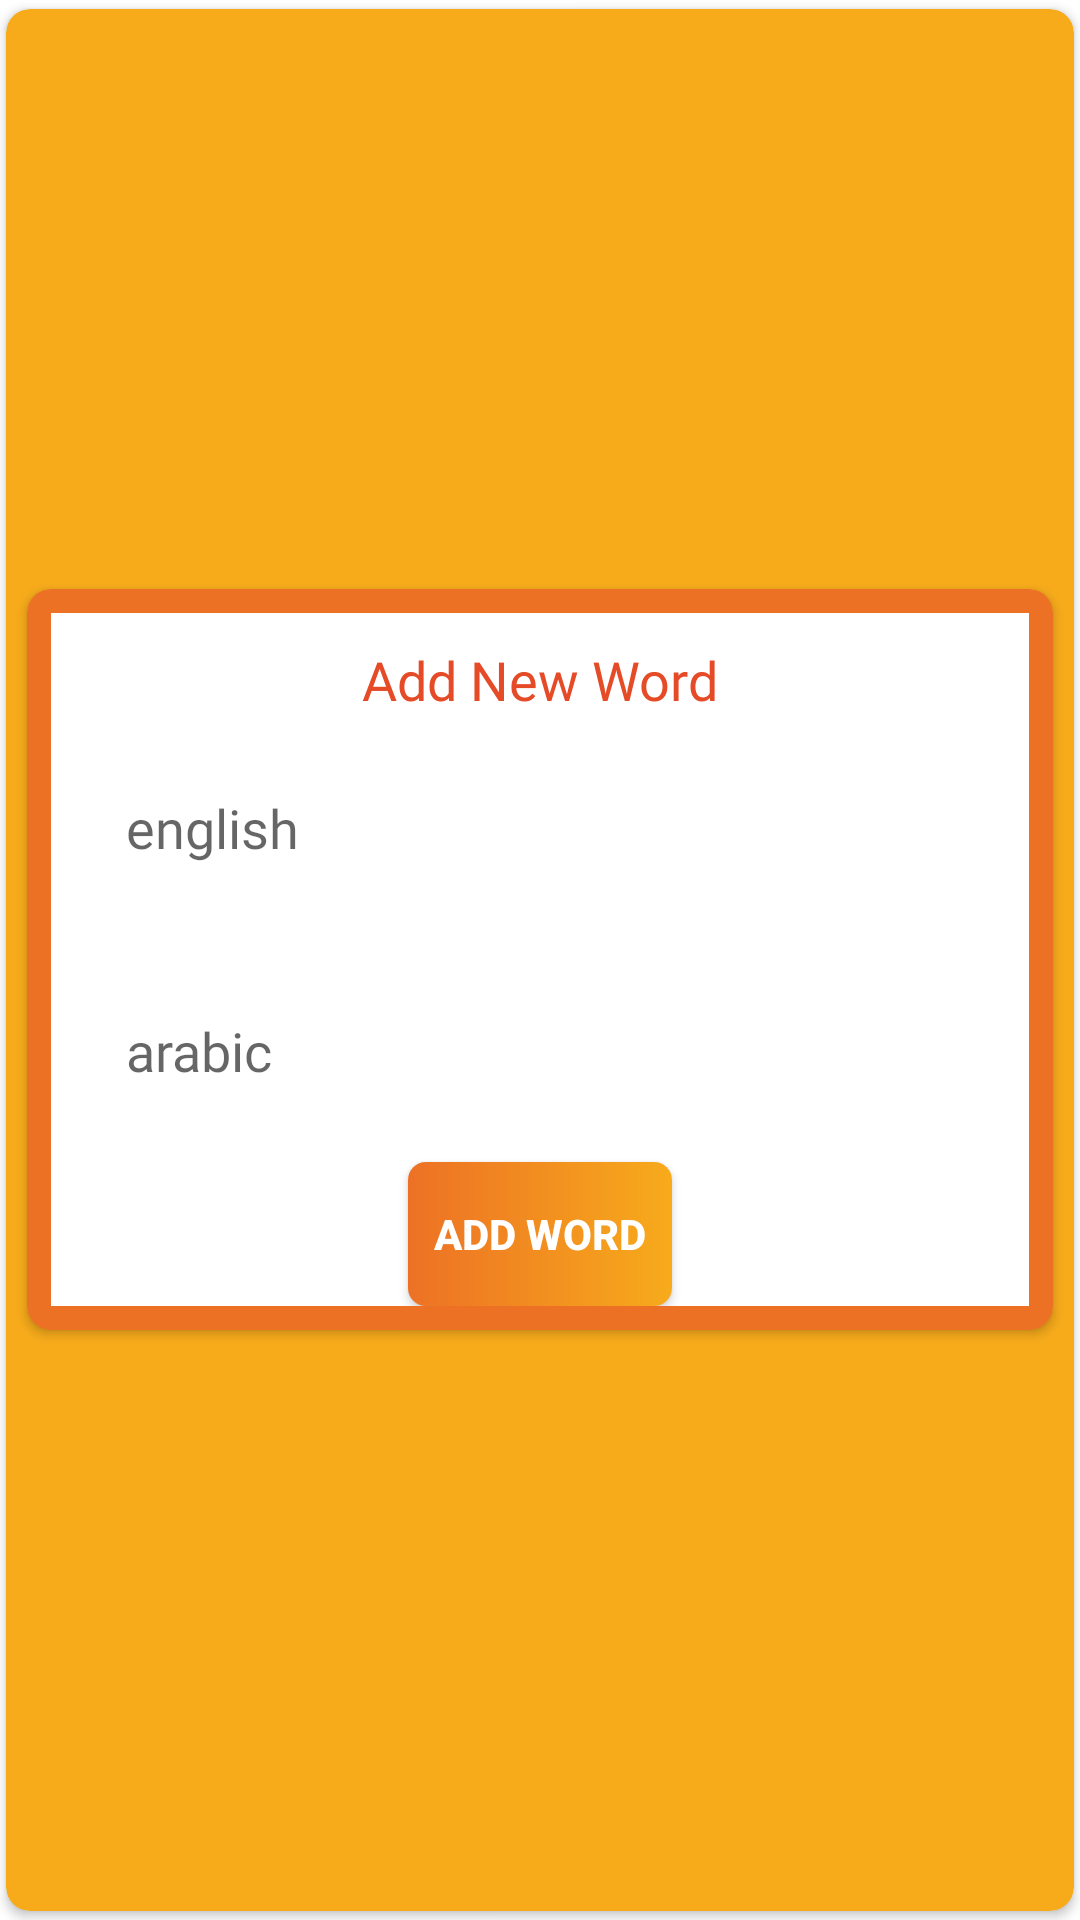

Layout XML and referenced resources for this Android screen:
<!-- AndroidManifest.xml: application theme Theme.SmartAssistant -->
<!-- res/layout/dialog.xml -->
<?xml version="1.0" encoding="utf-8"?>
<androidx.cardview.widget.CardView
    xmlns:app="http://schemas.android.com/apk/res-auto"
    xmlns:android="http://schemas.android.com/apk/res/android"
    android:layout_width="360dp"
    android:layout_height="wrap_content"
    android:layout_gravity="center"
    app:cardBackgroundColor="@color/secondary"
    app:cardPreventCornerOverlap="false"
    app:cardUseCompatPadding="true"
    app:cardCornerRadius="8dp">

    <androidx.cardview.widget.CardView
        android:layout_width="match_parent"
        android:layout_height="wrap_content"
        android:layout_gravity="center"
        android:background="#00000000"
        android:layout_margin="5dp"
        app:cardBackgroundColor="@color/main"
        app:cardPreventCornerOverlap="false"
        app:cardUseCompatPadding="true"
        app:cardCornerRadius="8dp">
        <LinearLayout
            android:layout_width="match_parent"
            android:layout_height="wrap_content"
            android:layout_margin="8dp"
            android:orientation="vertical"
            android:background="@color/white">

            <ImageButton
                android:id="@+id/exit"
                android:layout_width="wrap_content"
                android:layout_height="wrap_content"
                android:layout_gravity="end"
                android:background="@android:color/transparent"
                android:layout_marginEnd="10dp"
                android:layout_marginStart="10dp"
                android:layout_marginTop="10dp"
                android:src="@drawable/ic_baseline_close_24"/>

            <LinearLayout
                android:layout_width="match_parent"
                android:layout_height="wrap_content"
                android:gravity="center"
                android:orientation="vertical">
                <TextView
                    android:id="@+id/title"
                    android:layout_width="wrap_content"
                    android:layout_height="wrap_content"
                    android:textSize="18sp"
                    android:fontFamily="@font/cairo"
                    android:textColor="@color/third"
                    android:text="Add New Word"/>
                <EditText
                    android:id="@+id/english"
                    android:layout_margin="15dp"
                    android:layout_width="match_parent"
                    android:layout_height="wrap_content"
                    android:background="@drawable/rounded_edittext"
                    android:padding="10dp"
                    android:fontFamily="@font/cairo"
                    android:inputType="text"
                    android:hint="english"/>
                <EditText
                    android:id="@+id/arabic"
                    android:layout_margin="15dp"
                    android:layout_width="match_parent"
                    android:layout_height="wrap_content"
                    android:background="@drawable/rounded_edittext"
                    android:padding="10dp"
                    android:fontFamily="@font/cairo"
                    android:inputType="text"
                    android:hint="arabic"/>
            </LinearLayout>

            <androidx.appcompat.widget.AppCompatButton
                android:id="@+id/btn_add"
                android:layout_width="wrap_content"
                android:layout_height="wrap_content"
                android:layout_gravity="center"
                android:background="@drawable/btn_gradient_style"
                android:clickable="true"
                android:focusable="true"
                android:text="Add Word"
                android:textColor="@color/white"
                android:textStyle="bold" />
        </LinearLayout>

    </androidx.cardview.widget.CardView>

</androidx.cardview.widget.CardView>
<!-- resources referenced by this layout -->
<resources>
  <color name="main">#ED7125</color>
  <color name="secondary">#F7AB1B</color>
  <color name="third">#E54B27</color>
  <color name="white">#FFFFFFFF</color>
  <!-- drawable btn_gradient_style (drawable) -->
  <?xml version="1.0" encoding="utf-8"?>
  <shape xmlns:android="http://schemas.android.com/apk/res/android">
  
      <corners android:radius="6dp"></corners>
  
  
      <gradient android:startColor="@color/main"
          android:endColor="@color/secondary" />
  
  
  </shape>
  <style name="Theme.SmartAssistant" parent="Theme.MaterialComponents.DayNight.NoActionBar">
          
          <item name="colorPrimary">@color/main</item>
          <item name="colorPrimaryVariant">@color/secondary</item>
          <item name="colorOnPrimary">@color/white</item>
          
          <item name="colorSecondary">@color/third</item>
          <item name="colorSecondaryVariant">@color/third</item>
          <item name="colorOnSecondary">@color/black</item>
          
          <item name="android:statusBarColor" tools:targetApi="l">?attr/colorPrimaryVariant</item>
          
      </style>
  <color name="black">#FF000000</color>
</resources>
